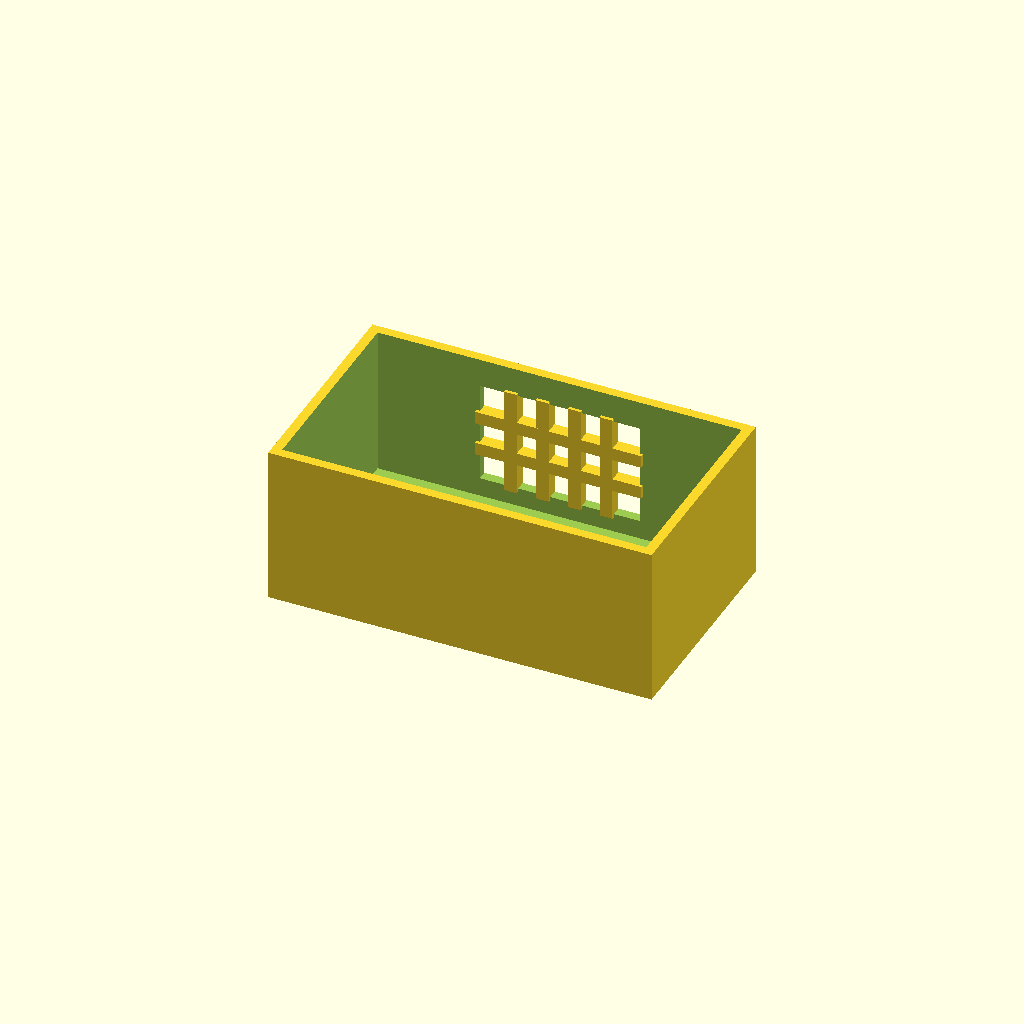
Cell 1: rendered with the file's own defaults.
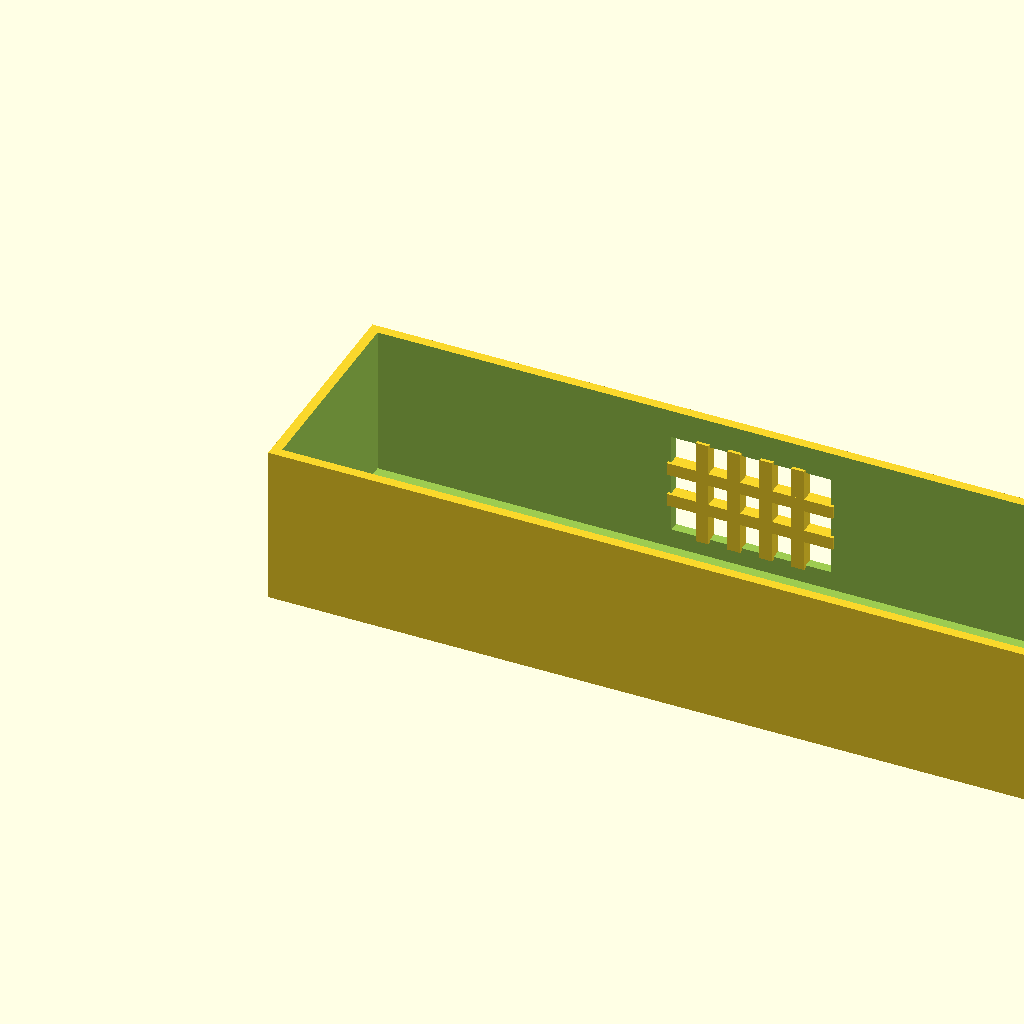
Cell 2 — box_l set to 240, the other parameters unchanged.
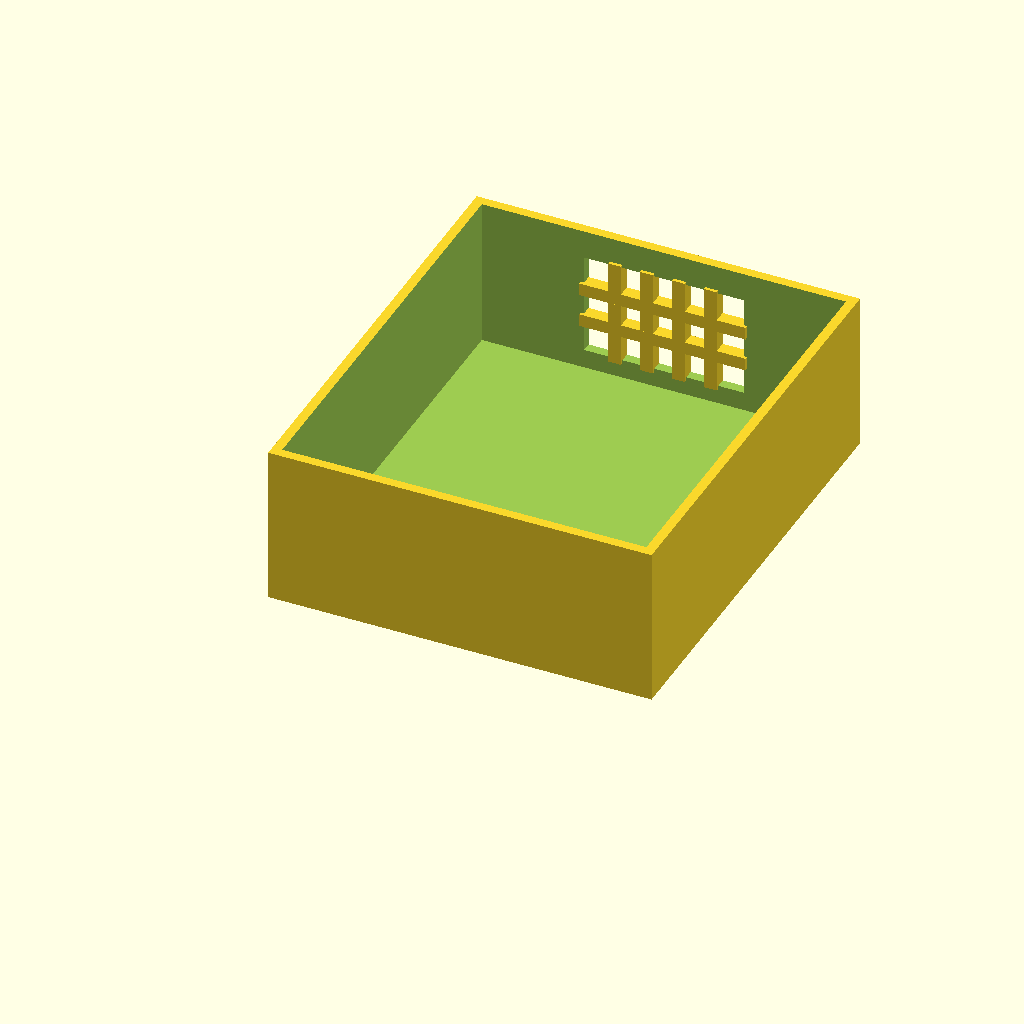
Cell 3 — box_w set to 140, the other parameters unchanged.
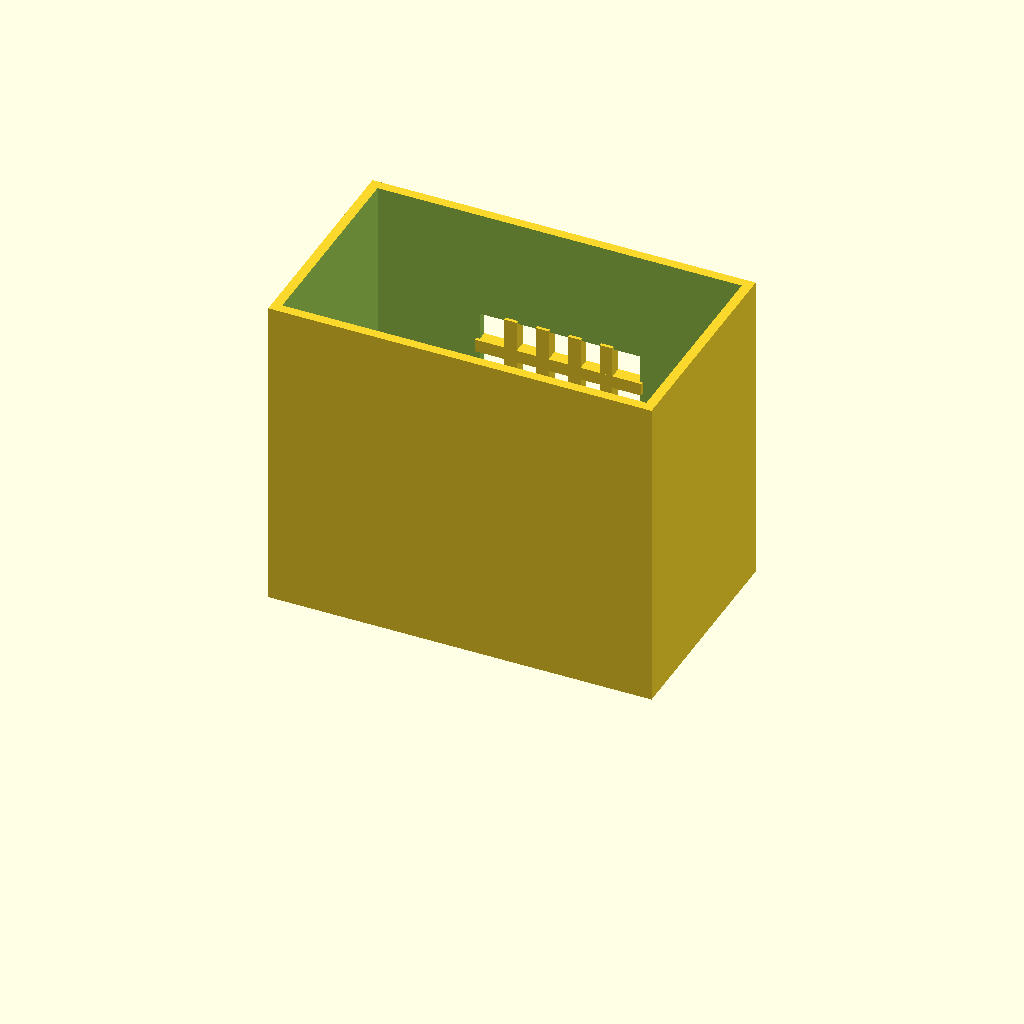
Cell 4 — box_h set to 100, the other parameters unchanged.
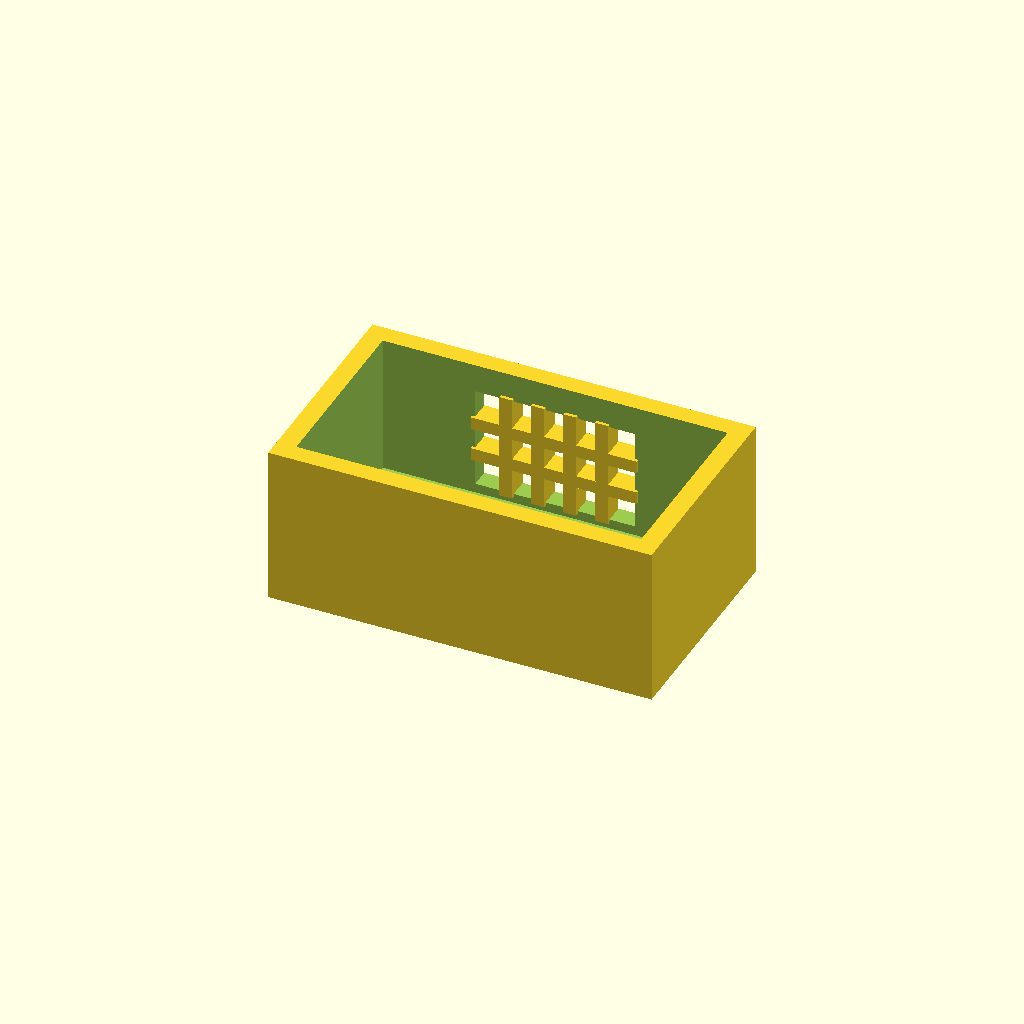
Cell 5 — wall_t set to 6, the other parameters unchanged.
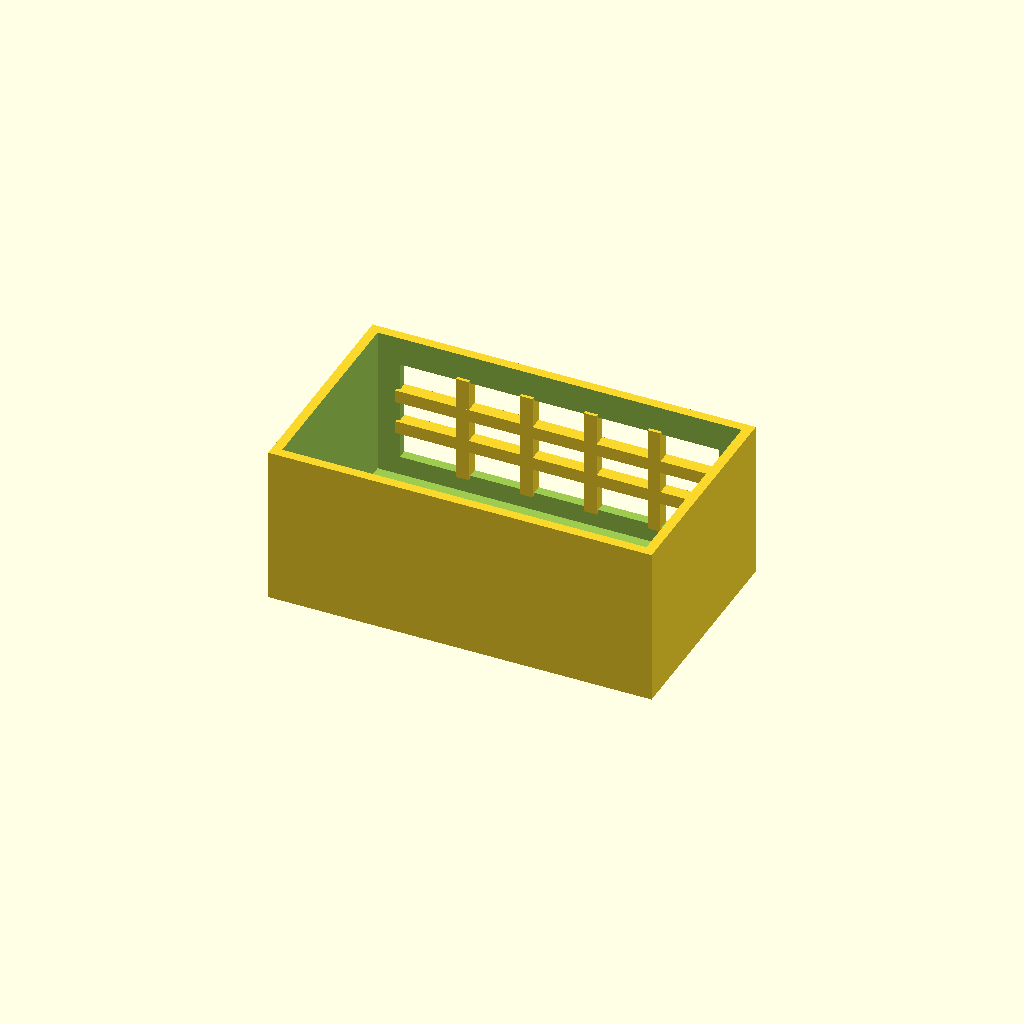
Cell 6: win_l = 100 (everything else at default).
All cells are drawn from one camera (rotation 55°, 0°, 25°, orthographic, colour scheme Cornfield), so only the parameter changes between them.
Source of the model, optional_data/data/solid2/ventbox/part_0048.scad:
$fn = 32;

// ----------------------------------------------------------------------
// Vent box: crossgrid enclosure
// ----------------------------------------------------------------------

// --- parameters (mm) ---
box_l = 120;              // box length, X
box_w = 70;               // box width, Y
box_h = 50;               // box height, Z
wall_t = 3;               // shell wall thickness
win_l = 50;               // vent window width, X
win_h = 32;               // vent window height, Z
bar_w = 4;                // grid bar width
n_v = 4;                  // vertical bar count
n_h = 2;                  // horizontal bar count

win_z0 = (box_h - win_h) / 2;  // window lower edge Z
v_step = win_l / (n_v + 1);  // vertical bar step
h_step = win_h / (n_h + 1);  // horizontal bar step

difference() {
  union() {
    difference() {
      cube([box_l, box_w, box_h]);
  translate([wall_t, wall_t, wall_t])
    cube([box_l - 2 * wall_t, box_w - 2 * wall_t, box_h]);
  translate([(box_l - win_l) / 2, box_w - wall_t - 1, win_z0])
    cube([win_l, wall_t + 2, win_h]);
    }
    for (i = [1 : n_v])
      translate([(box_l - win_l) / 2 + i * v_step - bar_w / 2,
                 box_w - wall_t - 1, win_z0 - 1])
        cube([bar_w, wall_t + 1, win_h + 2]);
    for (i = [1 : n_h])
      translate([(box_l - win_l) / 2 - 1, box_w - wall_t - 1,
                 win_z0 + i * h_step - bar_w / 2])
        cube([win_l + 2, wall_t + 1, bar_w]);
  }
}
Customizer parameters (derived from the source; name, type, default, range or options):
box_l: number, default 120
box_w: number, default 70
box_h: number, default 50
wall_t: number, default 3
win_l: number, default 50
win_h: number, default 32
bar_w: number, default 4
n_v: number, default 4
n_h: number, default 2
